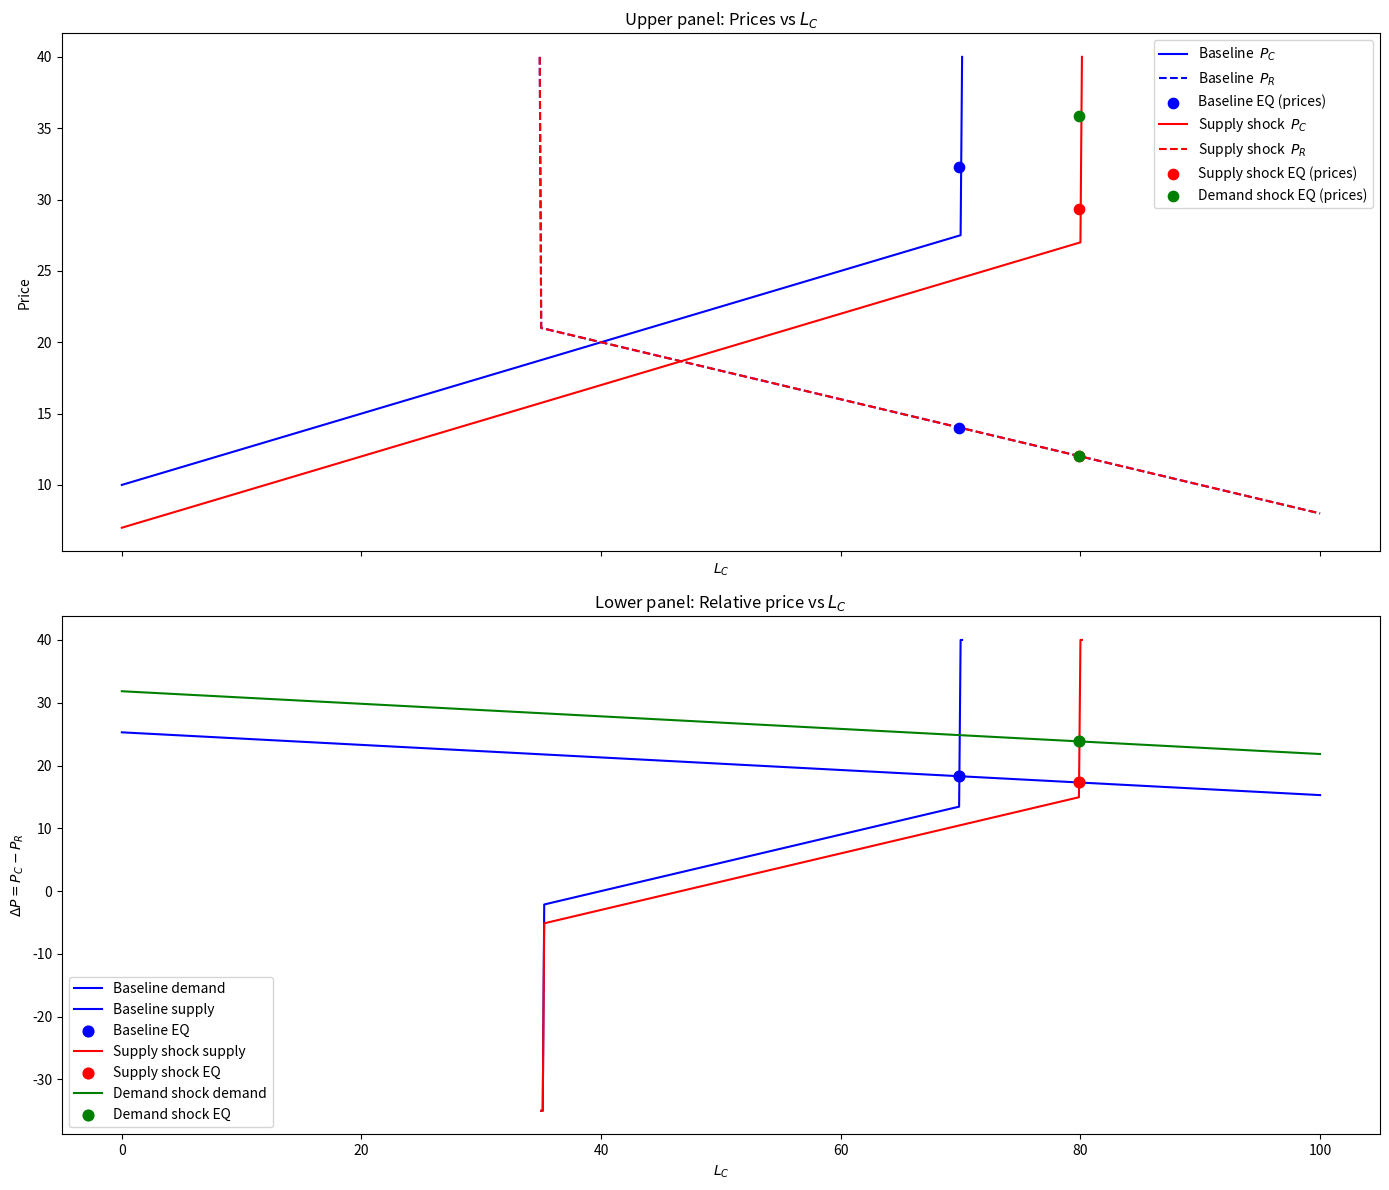
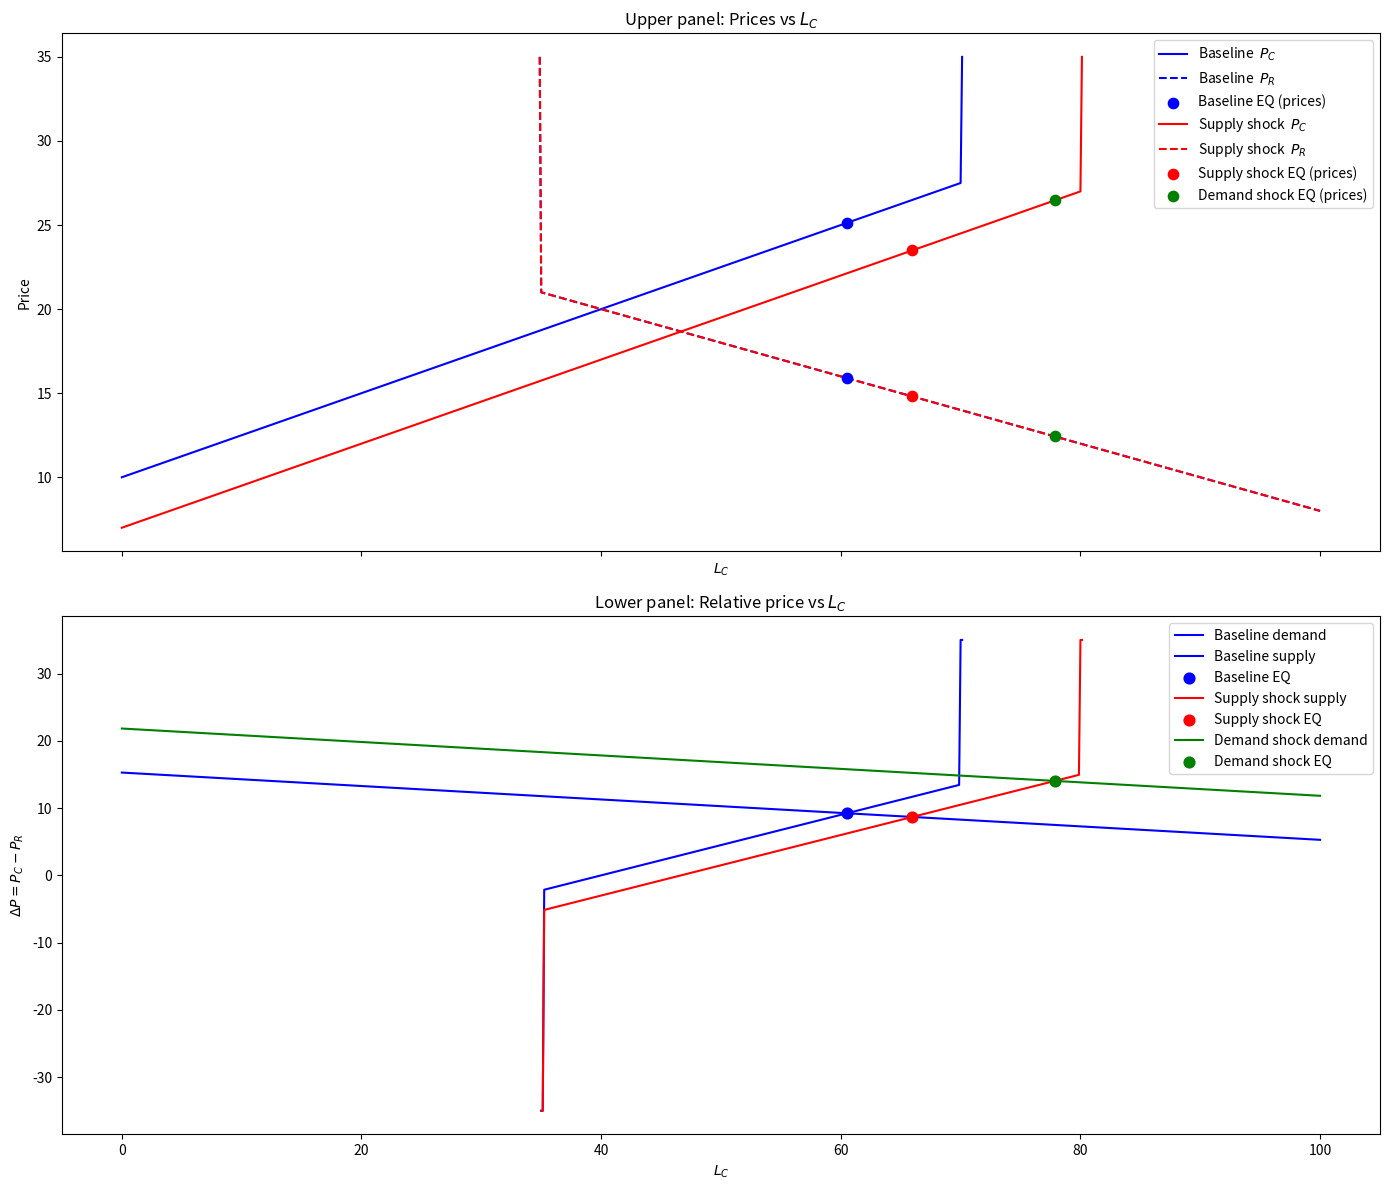

The matplotlib source for these figures, in order: (Note: this script raises an exception after producing the figures.)
# %%
print("hey lars")
# %% Imports

import numpy as np
import matplotlib.pyplot as plt
from dataclasses import dataclass, field, replace
from typing import Dict, List, Tuple, Optional

def inverse_demand_deltaP(L_C, e_low, e_high, K_C, L_tilde, alpha):
    """
    Inverse demand for relative price ΔP = P_C - P_R as a function of L_C.
    ΔP(L_C) = e_high + (K_C + L_tilde^alpha) - (e_high - e_low) * L_C
    """
    B = K_C + (L_tilde**alpha)
    return e_high + B - (e_high - e_low) * L_C


def inverse_city_price(
    L_C, slope_C, intercept_C, Q_C, *, DELTA, HIGH_SUPPLY_VALUE
):
    LC = np.atleast_1d(np.asarray(L_C))
    QC = np.atleast_1d(np.asarray(Q_C))

    out = np.full(np.broadcast(LC, QC).shape, np.nan, dtype=float)

    mask1 = LC <= QC
    mask2 = (LC > QC) & (LC <= QC + DELTA)

    out[mask1] = intercept_C + slope_C * LC[mask1]
    out[mask2] = HIGH_SUPPLY_VALUE

    return out[0] if out.size == 1 else out


def inverse_rural_price_from_LC(
    L_C, L_total, slope_R, intercept_R, Q_R, *, DELTA, HIGH_SUPPLY_VALUE
):
    LC = np.atleast_1d(np.asarray(L_C))
    QR = np.atleast_1d(np.asarray(Q_R))

    LR = L_total - LC
    out = np.full(np.broadcast(LR, QR).shape, np.nan, dtype=float)

    mask1 = LR <= QR
    mask2 = (LR > QR) & (LR <= QR + DELTA)

    out[mask1] = intercept_R + slope_R * LR[mask1]
    out[mask2] = HIGH_SUPPLY_VALUE

    return out[0] if out.size == 1 else out

LOW_SUPPLY_VALUE_DEFAULT = 5.0  # example

def deltaP_supply(
    L_C,
    L_total,
    slope_C, intercept_C, Q_C,
    slope_R, intercept_R, Q_R,
    *,
    HIGH_SUPPLY_VALUE=35.0,
    LOW_SUPPLY_VALUE=-35.0,
    EPS=None,              # width of the “vertical” column; default = one grid step
):
    """
    ΔP_s(L_C) = P_C(L_C) - P_R(L_total - L_C)

    Shape:
      - Left vertical at L_C = L_total - Q_R (rural cap)
      - Upward sloped interior for LC ≤ Q_C and LR ≤ Q_R
      - Right vertical at L_C = Q_C (city cap)
      - NaN elsewhere

    EPS controls how many grid points get the vertical column (default: 1 step).
    """
    LC = np.asarray(L_C, dtype=float)
    LR = L_total - LC

    out = np.full(LC.shape, np.nan, dtype=float)

    # infer grid step for vertical "column" width if not given
    if EPS is None and LC.size >= 2:
        dLC = np.diff(np.unique(LC))
        dLC = dLC[dLC > 0]
        EPS = dLC.min() if dLC.size else 0.0
    elif EPS is None:
        EPS = 0.0

    # interior (both within capacity)
    interior = (LC <= Q_C) & (LR <= Q_R)
    out[interior] = (intercept_C + slope_C * LC[interior]) - \
                    (intercept_R + slope_R * LR[interior])

    # left vertical (rural binds): around LC = L_total - Q_R
    LC_left = L_total - Q_R
    left_col = (LC >= LC_left) & (LC <= LC_left + EPS)
    out[left_col] = LOW_SUPPLY_VALUE

    # right vertical (city binds): around LC = Q_C
    right_col = (LC >= Q_C) & (LC <= Q_C + EPS)
    out[right_col] = HIGH_SUPPLY_VALUE

    return out[0] if out.size == 1 else out


def find_equilibrium(L_grid, dP_demand, dP_supply):
    """
    Find an interior equilibrium as the intersection of ΔP demand and ΔP supply curves.
    Returns (L_C_star, ΔP_star). Falls back to nearest point if no sign change is found.
    """
    valid = ~np.isnan(dP_supply)
    if not np.any(valid):
        return None
    L = L_grid[valid]
    y = dP_demand[valid] - dP_supply[valid]

    # Look for sign change
    sgn = np.sign(y)
    idx = np.where(np.diff(sgn) != 0)[0]
    if idx.size == 0:
        i = np.argmin(np.abs(y))
        return float(L[i]), float(dP_demand[valid][i])

    i0 = idx[0]
    x0, x1 = L[i0], L[i0 + 1]
    y0, y1 = y[i0], y[i0 + 1]
    # Linear interpolation
    L_star = x0 - y0 * (x1 - x0) / (y1 - y0)
    dP_star = float(
        np.interp(L_star, [x0, x1], [dP_demand[valid][i0], dP_demand[valid][i0 + 1]])
    )
    return float(L_star), dP_star

@dataclass
class DemandParams:
    e_low: float
    e_high: float
    K_C: float
    alpha: float
    L_tilde: float

@dataclass
class SupplyParams:
    sc: float
    ic: float
    Q_C: float
    sr: float
    ir: float
    Q_R: float
    L_total: float
    DELTA: float = 10.0
    HIGH_SUPPLY_VALUE: float = 35.0
    LOW_SUPPLY_VALUE: float = -35.0

@dataclass
class Scenario:
    name: str
    color: str
    show_demand: bool = True
    show_supply: bool = True
    demand_override: dict = field(default_factory=dict)  # keys of DemandParams
    supply_override: dict = field(default_factory=dict)  # keys of SupplyParams
    demand_style: dict = field(default_factory=lambda: {})  # e.g. dict(ls='-')
    supply_style: dict = field(default_factory=lambda: {})  # e.g. dict(ls='-')


def merge_dataclass(base, override: Dict):
    return replace(base, **override)

# --- Compute functions (top / bottom / eq) ---


def prices_at_x(LC: float, S: SupplyParams, *, tol: float = 0.0):
    """
    Piecewise-consistent prices at a given LC, with snapping to walls within `tol`.

    City wall  at LC in (Q_C, Q_C + DELTA]  -> P_C = HIGH_SUPPLY_VALUE
    Rural wall at LR in (Q_R, Q_R + DELTA]  -> P_R = HIGH_SUPPLY_VALUE
    Interior elsewhere; NaN if outside both interior and walls.
    """
    # --- snap LC to the city wall if very close
    if abs(LC - S.Q_C) <= tol:
        LC = S.Q_C

    # City side (price as function of LC)
    if LC <= S.Q_C:
        P_C = S.ic + S.sc * LC
    elif LC <= S.Q_C + S.DELTA:
        P_C = S.HIGH_SUPPLY_VALUE
    else:
        P_C = np.nan

    # Rural side works on L_R = L_total - LC; snap if close to wall
    LR = S.L_total - LC
    if abs(LR - S.Q_R) <= tol:
        LR = S.Q_R

    if LR <= S.Q_R:
        P_R = S.ir + S.sr * LR
    elif LR <= S.Q_R + S.DELTA:
        P_R = S.HIGH_SUPPLY_VALUE
    else:
        P_R = np.nan

    return P_C, P_R


def compute_top_curves(L_grid: np.ndarray, S: SupplyParams) -> Tuple[np.ndarray, np.ndarray]:
    """Upper panel: prices vs L_C."""
    P_C_vals = inverse_city_price(
        L_grid, S.sc, S.ic, S.Q_C,
        DELTA=S.DELTA, HIGH_SUPPLY_VALUE=S.HIGH_SUPPLY_VALUE
    )
    P_R_vals = inverse_rural_price_from_LC(
        L_grid, S.L_total, S.sr, S.ir, S.Q_R,
        DELTA=S.DELTA, HIGH_SUPPLY_VALUE=S.HIGH_SUPPLY_VALUE
    )
    return P_C_vals, P_R_vals

def compute_bottom_curves(L_grid: np.ndarray, D: DemandParams, S: SupplyParams) -> Tuple[np.ndarray, np.ndarray]:
    """Lower panel: ΔP demand & supply vs L_C."""
    demand_vals = inverse_demand_deltaP(L_grid, D.e_low, D.e_high, D.K_C, D.L_tilde, D.alpha)
    supply_vals = deltaP_supply(
        L_grid, S.L_total, S.sc, S.ic, S.Q_C, S.sr, S.ir, S.Q_R,
        EPS=S.DELTA, HIGH_SUPPLY_VALUE=S.HIGH_SUPPLY_VALUE, LOW_SUPPLY_VALUE=S.LOW_SUPPLY_VALUE
    )
    return demand_vals, supply_vals

def compute_equilibrium(L_grid: np.ndarray, D: DemandParams, S: SupplyParams) -> Optional[Tuple[float, float]]:
    """Find interior equilibrium from bottom curves."""
    demand_vals, supply_vals = compute_bottom_curves(L_grid, D, S)
    return find_equilibrium(L_grid, demand_vals, supply_vals)

def grid_tol(L_grid: np.ndarray) -> float:
    """Half the smallest positive grid step (0 if degenerate)."""
    d = np.diff(np.unique(L_grid))
    d = d[d > 0]
    return float(d.min() / 2.0) if d.size else 0.0


def top_eq_prices_from_bottom(
    eq: Optional[Tuple[float, float]],
    S: SupplyParams,
    *,
    tol: float = 0.0
) -> Optional[Tuple[float, float]]:
    """
    Given (LC*, ΔP*) from the lower panel and supply params S,
    return (P_C*, P_R*) for the upper panel.

    Strategy:
      • If LC* is near/at the right (city) wall: anchor P_R from its piecewise rule,
        then set P_C = P_R + ΔP*.
      • If LC* is near/at the left (rural) wall: anchor P_C from its piecewise rule,
        then set P_R = P_C - ΔP*.
      • Otherwise (interior): anchor P_R on its linear rule and set P_C = P_R + ΔP*.

    This guarantees P_C - P_R == ΔP* (up to float noise).
    """
    if eq is None:
        return None

    LC, DP = float(eq[0]), float(eq[1])
    LC_left = S.L_total - S.Q_R

    # Which side is binding / should we anchor on?
    on_city_wall  = (LC >= S.Q_C - tol) and (LC <= S.Q_C + S.DELTA + tol)
    on_rural_wall = (LC >= LC_left - tol) and (LC <= LC_left + S.DELTA + tol)

    if on_city_wall and not on_rural_wall:
        # Anchor rural price from its piecewise rule, then enforce ΔP
        P_R = inverse_rural_price_from_LC(
            LC, S.L_total, S.sr, S.ir, S.Q_R,
            DELTA=S.DELTA, HIGH_SUPPLY_VALUE=S.HIGH_SUPPLY_VALUE
        )
        P_C = P_R + DP

    elif on_rural_wall and not on_city_wall:
        # Anchor city price from its piecewise rule, then enforce ΔP
        P_C = inverse_city_price(
            LC, S.sc, S.ic, S.Q_C,
            DELTA=S.DELTA, HIGH_SUPPLY_VALUE=S.HIGH_SUPPLY_VALUE
        )
        P_R = P_C - DP

    else:
        # Interior (or ambiguous): anchor on rural linear, enforce ΔP
        P_R = S.ir + S.sr * (S.L_total - LC)
        P_C = P_R + DP

    # Final sanity check (tolerate tiny FP error)
    assert np.isfinite(P_C) and np.isfinite(P_R)
    assert np.isclose((P_C - P_R), DP, rtol=1e-9, atol=1e-9), \
        f"{(P_C - P_R)} vs {DP}"

    return float(P_C), float(P_R)
# --- Plotter (always two panels) ---

def plot_scenarios(
    L_grid: np.ndarray,
    base_D: DemandParams,
    base_S: SupplyParams,
    scenarios: List[Scenario],
    *,
    figsize=(14, 12)
):
    """
    Always shows both panels.
    Returns (fig, (ax_price, ax_delta), eq_points)
    """
    fig, ax = plt.subplots(2, 1, figsize=figsize, sharex=True)
    ax_price, ax_delta = ax[0], ax[1]
    ax_price.set_title("Upper panel: Prices vs $L_C$")
    ax_delta.set_title("Lower panel: Relative price vs $L_C$")

    tol = grid_tol(L_grid)  # for near-wall detection
    eq_points: Dict[str, Optional[Tuple[float, float]]] = {}

    for scen in scenarios:
        # apply overrides
        D = replace(base_D, **scen.demand_override)
        S = replace(base_S, **scen.supply_override)

        # compute curves
        P_C_vals, P_R_vals = compute_top_curves(L_grid, S)
        demand_vals, supply_vals = compute_bottom_curves(L_grid, D, S)
        eq = find_equilibrium(L_grid, demand_vals, supply_vals)
        eq_points[scen.name] = eq

        # --- Upper panel (curves) ---
        if scen.show_supply:
            ax_price.plot(L_grid, P_C_vals, color=scen.color,
                          label=f"{scen.name}  $P_C$", **({"ls": "-"} | scen.supply_style))
            ax_price.plot(L_grid, P_R_vals, color=scen.color,
                          label=f"{scen.name}  $P_R$", **({"ls": "--"} | scen.supply_style))

        # --- Upper panel (EQ dots) — always plot, using ΔP on walls ---
        if eq is not None:
            prices = top_eq_prices_from_bottom(eq, S, tol=tol)
            if prices is not None:
                P_CITY_EQ, P_RURAL_EQ = prices
                LC_EQ, _ = eq
                ax_price.scatter([LC_EQ, LC_EQ], [P_CITY_EQ, P_RURAL_EQ],
                                 color=scen.color, s=55, zorder=4, label=f"{scen.name} EQ (prices)")

        # --- Lower panel ---
        if scen.show_demand:
            ax_delta.plot(L_grid, demand_vals, color=scen.color,
                          label=f"{scen.name} demand", **({"ls": "-"} | scen.demand_style))
        if scen.show_supply:
            ax_delta.plot(L_grid, supply_vals, color=scen.color,
                          label=f"{scen.name} supply", **({"ls": "-"} | scen.supply_style))
        if eq is not None:
            ax_delta.scatter([eq[0]], [eq[1]], color=scen.color, s=60, zorder=3, label=f"{scen.name} EQ")

    # cosmetics
    ax_price.set_ylabel("Price")
    ax_price.set_xlabel("$L_C$")
    ax_price.legend()

    ax_delta.set_ylabel("$\\Delta P = P_C - P_R$")
    ax_delta.set_xlabel("$L_C$")
    ax_delta.legend()

    fig.tight_layout()
    return fig, (ax_price, ax_delta), eq_points
# %% BELOW ARE PLOTS

L_grid = np.linspace(0, 100, 801)

base_D = DemandParams(e_low=-0.05, e_high=0.05, K_C=22.0, alpha=0.30, L_tilde=50.0)
base_S = SupplyParams(sc=0.25, ic=10.0, Q_C=70.0, sr=0.20, ir=8.0, Q_R=65.0, L_total=100, DELTA=0.2, HIGH_SUPPLY_VALUE=40)

scenarios = [
    Scenario(name="Baseline", color="blue", show_demand=True, show_supply=True),
    Scenario(name="Supply shock", color="red", show_demand=False, show_supply=True,
             supply_override={"ic": 7.0, "Q_C": 80.0}),
    Scenario(name="Demand shock", color="green", show_demand=True, show_supply=False,
             demand_override={"L_tilde": 2000.0}, supply_override={"ic": 7.0, "Q_C": 80.0}),
]

fig, (ax_price, ax_delta), eq_pts = plot_scenarios(L_grid, base_D, base_S, scenarios)

# %%
#
L_grid = np.linspace(0, 100, 801)

base_D = DemandParams(e_low=-0.05, e_high=0.05, K_C=12.0, alpha=0.30, L_tilde=50.0)
base_S = SupplyParams(sc=0.25, ic=10.0, Q_C=70.0, sr=0.20, ir=8.0, Q_R=65.0, L_total=100, DELTA=0.2)

scenarios = [
    Scenario(name="Baseline", color="blue", show_demand=True, show_supply=True),
    Scenario(name="Supply shock", color="red", show_demand=False, show_supply=True,
             supply_override={"ic": 7.0, "Q_C": 80.0}),
    Scenario(name="Demand shock", color="green", show_demand=True, show_supply=False,
             demand_override={"L_tilde": 2000.0}, supply_override={"ic": 7.0, "Q_C": 80.0}),
]

fig, (ax_price, ax_delta), eq_pts = plot_scenarios(L_grid, base_D, base_S, scenarios)
# %%
#
# from dataclasses import dataclass

@dataclass
class SubDemand:
    # Inverse demand for type i: ΔP_i(L_i) = A_i - m_i * L_i,  with 0 ≤ L_i ≤ cap_i
    A: float         # intercept (city benefit shift goes here)
    m: float         # slope (>0); equals (e_high - e_low)_i in your notation
    cap: float       # population / max city adoption for type i

def Li_of_DP(dp, A, m, cap):
    # L_i(ΔP) = (A - ΔP)/m, clipped
    Li = (A - dp) / m
    return np.clip(Li, 0.0, cap)

def aggregate_inverse_demand_two_types(LC, t1: SubDemand, t2: SubDemand):
    """
    Return ΔP_agg(L_C) for two linear sub-demands with caps, via piecewise closed-form.
    Vectorized over LC (scalar or array).
    """
    LC = np.asarray(LC, dtype=float)

    A1, m1, c1 = t1.A, t1.m, t1.cap
    A2, m2, c2 = t2.A, t2.m, t2.cap

    denom = (1.0/m1 + 1.0/m2)
    DP_both = (A1/m1 + A2/m2 - LC) / denom

    L1_b = (A1 - DP_both) / m1
    L2_b = (A2 - DP_both) / m2

    # Masks for interior validity
    both_ok = (L1_b >= 0) & (L1_b <= c1) & (L2_b >= 0) & (L2_b <= c2)

    # If type 1 would exceed cap -> cap1 binds; ΔP comes from type 2 on remaining L
    cap1 = L1_b > c1
    DP_cap1 = A2 - m2 * (LC - c1)

    # If type 2 would exceed cap -> cap2 binds
    cap2 = L2_b > c2
    DP_cap2 = A1 - m1 * (LC - c2)

    # If type 1 would be negative -> only type 2 participates
    neg1 = L1_b < 0
    DP_neg1 = A2 - m2 * LC

    # If type 2 would be negative -> only type 1 participates
    neg2 = L2_b < 0
    DP_neg2 = A1 - m1 * LC

    # Compose, prioritizing mutually exclusive regions; default to DP_both
    DP = DP_both.copy()
    DP[cap1] = DP_cap1[cap1]
    DP[cap2] = DP_cap2[cap2]
    DP[neg1] = DP_neg1[neg1]
    DP[neg2] = DP_neg2[neg2]
    # keep DP_both where both_ok; elsewhere above assignments override appropriately
    return DP if DP.shape != () else DP.item()

def subdemand_cumulative_curves(dp_grid: np.ndarray, t1: SubDemand, t2: SubDemand):
    """Given a ΔP grid, return (L1(ΔP), L1(ΔP)+L2(ΔP)) for plotting the stack."""
    L1 = Li_of_DP(dp_grid, t1.A, t1.m, t1.cap)
    L2 = Li_of_DP(dp_grid, t2.A, t2.m, t2.cap)
    Lcum1 = L1
    Lcum2 = L1 + L2
    return Lcum1, Lcum2

from dataclasses import dataclass, field

@dataclass
class Scenario:
    name: str
    color: str
    show_demand: bool = True
    show_supply: bool = True
    demand_override: dict = field(default_factory=dict)   # (kept for compatibility)
    supply_override: dict = field(default_factory=dict)   # SupplyParams overrides
    # NEW: per-scenario sub-demand overrides
    sub1_override: dict = field(default_factory=dict)     # fields of SubDemand, e.g. {"A": 30.0}
    sub2_override: dict = field(default_factory=dict)
    demand_style: dict = field(default_factory=dict)
    supply_style: dict = field(default_factory=dict)

def plot_scenarios_with_subdemand(
    L_grid: np.ndarray,
    base_D: DemandParams,
    base_S: SupplyParams,
    scenarios: List[Scenario],
    *,
    sub1_base: SubDemand,     # base type-1 sub-demand
    sub2_base: SubDemand,     # base type-2 sub-demand
    figsize=(14, 16),
):
    """
    Panels:
      (1) Prices vs L_C
      (2) ΔP vs L_C (AGGREGATE demand from sub-demands + supply) + EQ
      (3) Sub-demand decomposition (direct demand)
    """

    fig = plt.figure(figsize=(14, 12))

    # GridSpec with 2 rows, 2 cols — but bottom spans both cols
    gs = fig.add_gridspec(2, 2, height_ratios=[1, 1.2])

    ax_sub   = fig.add_subplot(gs[0, 0])  # top-left: sub-demands
    ax_delta = fig.add_subplot(gs[0, 1])  # top-right: aggregate ΔP
    ax_price = fig.add_subplot(gs[1, :])  # bottom row, spanning both columns

    #ax_price, ax_delta, ax_sub = axes
    ax_sub, ax_delta, ax_price = axes   # <— new order!
    ax_price.set_title("Upper panel: Prices vs $L_C$")
    ax_delta.set_title("Middle panel: Aggregate $\\Delta P$ vs $L_C$")
    ax_sub.set_title("Lower panel: Sub-demand decomposition (direct demand)")

    # small tolerance for “near wall”
    dLC = np.diff(np.unique(L_grid)); dLC = dLC[dLC > 0]
    tol = (dLC.min()/2.0) if dLC.size else 0.0

    eq_points: Dict[str, Optional[Tuple[float, float]]] = {}

    # ΔP grid for decomposition
    dp_min = min(sub1_base.A - sub1_base.m*sub1_base.cap,
                 sub2_base.A - sub2_base.m*sub2_base.cap) - 1.0
    dp_max = max(sub1_base.A, sub2_base.A) + 1.0
    dp_grid = np.linspace(dp_min, dp_max, 400)

    for scen in scenarios:
        # supply (can be overridden, but for single demand shock we’ll leave it at base)
        S = replace(base_S, **scen.supply_override)

        # apply per-scenario sub-demand overrides
        sub1 = replace(sub1_base, **scen.sub1_override)
        sub2 = replace(sub2_base, **scen.sub2_override)

        # --- Top panel (supply curves) ---
        P_C_vals, P_R_vals = compute_top_curves(L_grid, S)
        if scen.show_supply:
            ax_price.plot(L_grid, P_C_vals, color=scen.color,
                          label=f"{scen.name}  $P_C$", **({"ls": "-"} | scen.supply_style))
            ax_price.plot(L_grid, P_R_vals, color=scen.color,
                          label=f"{scen.name}  $P_R$", **({"ls": "--"} | scen.supply_style))

        # --- Middle panel: aggregate ΔP from the two sub-demands + supply ---
        dP_agg = aggregate_inverse_demand_two_types(L_grid, sub1, sub2)
        s_vals = deltaP_supply(
            L_grid, S.L_total, S.sc, S.ic, S.Q_C, S.sr, S.ir, S.Q_R,
            EPS=S.DELTA, HIGH_SUPPLY_VALUE=S.HIGH_SUPPLY_VALUE,
            LOW_SUPPLY_VALUE=S.LOW_SUPPLY_VALUE
        )
        if scen.show_demand:
            ax_delta.plot(L_grid, dP_agg, color=scen.color,
                          label=f"{scen.name} demand (agg)", **({"ls": "-"} | scen.demand_style))
        if scen.show_supply:
            ax_delta.plot(L_grid, s_vals, color=scen.color,
                          label=f"{scen.name} supply", **({"ls": "-"} | scen.supply_style))

        # equilibrium (aggregate)
        eq = find_equilibrium(L_grid, dP_agg, s_vals)
        eq_points[scen.name] = eq

        # plot EQ markers
        if eq is not None:
            LC_EQ, DP_EQ = eq
            ax_delta.scatter([LC_EQ], [DP_EQ], color=scen.color, s=60, zorder=3, label=f"{scen.name} EQ")

            # top-panel EQ prices from bottom ΔP (anchor one side, enforce ΔP)
            P_R_EQ = inverse_rural_price_from_LC(
                LC_EQ, S.L_total, S.sr, S.ir, S.Q_R,
                DELTA=S.DELTA, HIGH_SUPPLY_VALUE=S.HIGH_SUPPLY_VALUE
            )
            if np.isfinite(P_R_EQ):
                P_C_EQ = P_R_EQ + DP_EQ
            else:
                P_C_EQ = inverse_city_price(
                    LC_EQ, S.sc, S.ic, S.Q_C, DELTA=S.DELTA, HIGH_SUPPLY_VALUE=S.HIGH_SUPPLY_VALUE
                )
                P_R_EQ = P_C_EQ - DP_EQ

            ax_price.scatter([LC_EQ, LC_EQ], [P_C_EQ, P_R_EQ],
                             color=scen.color, s=55, zorder=4, label=f"{scen.name} EQ (prices)")

        # --- Bottom panel: sub-demand decomposition (direct demand stack) ---
        Lcum1, Lcum2 = subdemand_cumulative_curves(dp_grid, sub1, sub2)
        ax_sub.plot(Lcum1, dp_grid, color=scen.color, alpha=0.65, ls="--",
                    label=f"{scen.name}: type 1")
        ax_sub.plot(Lcum2, dp_grid, color=scen.color, ls="-",
                    label=f"{scen.name}: type 1 + 2")

    # cosmetics
    ax_price.set_ylabel("Price"); ax_price.set_xlabel("$L_C$"); ax_price.legend()
    ax_delta.set_ylabel("$\\Delta P$ (city − rural)"); ax_delta.set_xlabel("$L_C$"); ax_delta.legend()
    ax_sub.set_xlabel("$L_C$ (cumulative)"); ax_sub.set_ylabel("$\\Delta P$"); ax_sub.legend()
    fig.tight_layout()
    return fig, (ax_price, ax_delta, ax_sub), eq_points
# Base sub-demands
sub1_base = SubDemand(A=28.0, m=0.20, cap=55.0)   # type 1
sub2_base = SubDemand(A=29.0, m=0.20, cap=45.0)   # type 2

# Benefit for type 2 (pure demand shock)
benefit = 3.0

scenarios = [
    Scenario(name="Baseline", color="blue", show_demand=True, show_supply=True),
    Scenario(name="Demand shock", color="green", show_demand=True, show_supply=True,
             sub2_override={"A": sub2_base.A + benefit}),   # supply unchanged
]
fig, axes, eq_pts = plot_scenarios_with_subdemand(
    L_grid, base_D, base_S, scenarios,
    sub1_base=sub1_base, sub2_base=sub2_base,
    figsize=(14, 16)
)
print(eq_pts)
